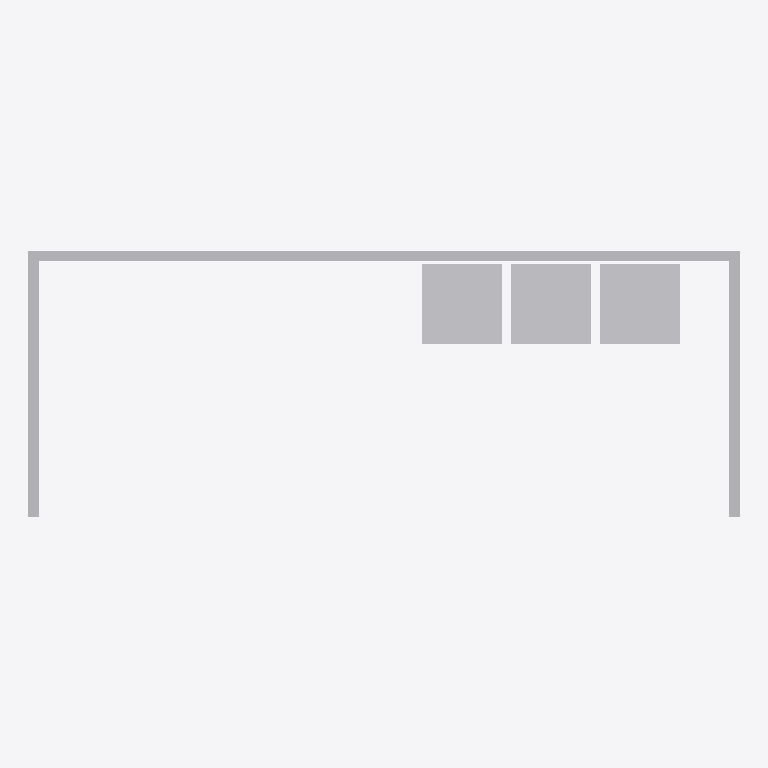
Plan cut of the same IFC building model at storey 'Port De Barcelona' (level 0.00 m, cut at 1.40 m), seen from above with north up, elements coloured by IFC class: 1 other element (light grey). Cut surfaces are drawn darker.
Extent 4.0 m × 1.5 m × 3.5 m (x, y, z). Storeys (1): Port De Barcelona at 0.00 m. Elements (1): 1 IfcFurnishingElement.

HEADER;
FILE_DESCRIPTION(('ViewDefinition [CoordinationView_V2.0]'),'2;1');
FILE_NAME('','',(''),(''),'','','');
FILE_SCHEMA(('IFC2X3'));
ENDSEC;
DATA;
#105=IFCPROJECT('34UKVHeH5CHvrwyycS_2aZ',$,'Port De Barcelona',$,$,'Port De Barcelona','Port De Barcelona',(#97),#92);
#130=IFCSITE('34UKVHeH5CHvrwyycS_2aX',$,'Default',$,$,#127,$,$,.ELEMENT.,(42,21,31,181945),(-71,-3,-24,-263305),0.0,$,$);
#115=IFCBUILDING('34UKVHeH5CHvrwyycS_2aY',$,'Port De Barcelona',$,$,#32,$,'Port De Barcelona',.ELEMENT.,$,$,$);
#124=IFCBUILDINGSTOREY('34UKVHeH5CHvrwyybZ1_NS',$,'Port De Barcelona',$,'Level:8mm Head',#122,$,'Port De Barcelona',.ELEMENT.,0.0);
#289=IFCFURNISHINGELEMENT('2qCsj_Hs9BixRdQY0pixyM',$,'APBCN-URB-MOB-ParadaAutobus_Cubierta_Curva_Asientos:Tipo1:1008230',$,'APBCN-URB-MOB-ParadaAutobus_Cubierta_Curva_Asientos:Tipo1',#287,#280,'1008230');
ENDSEC;
